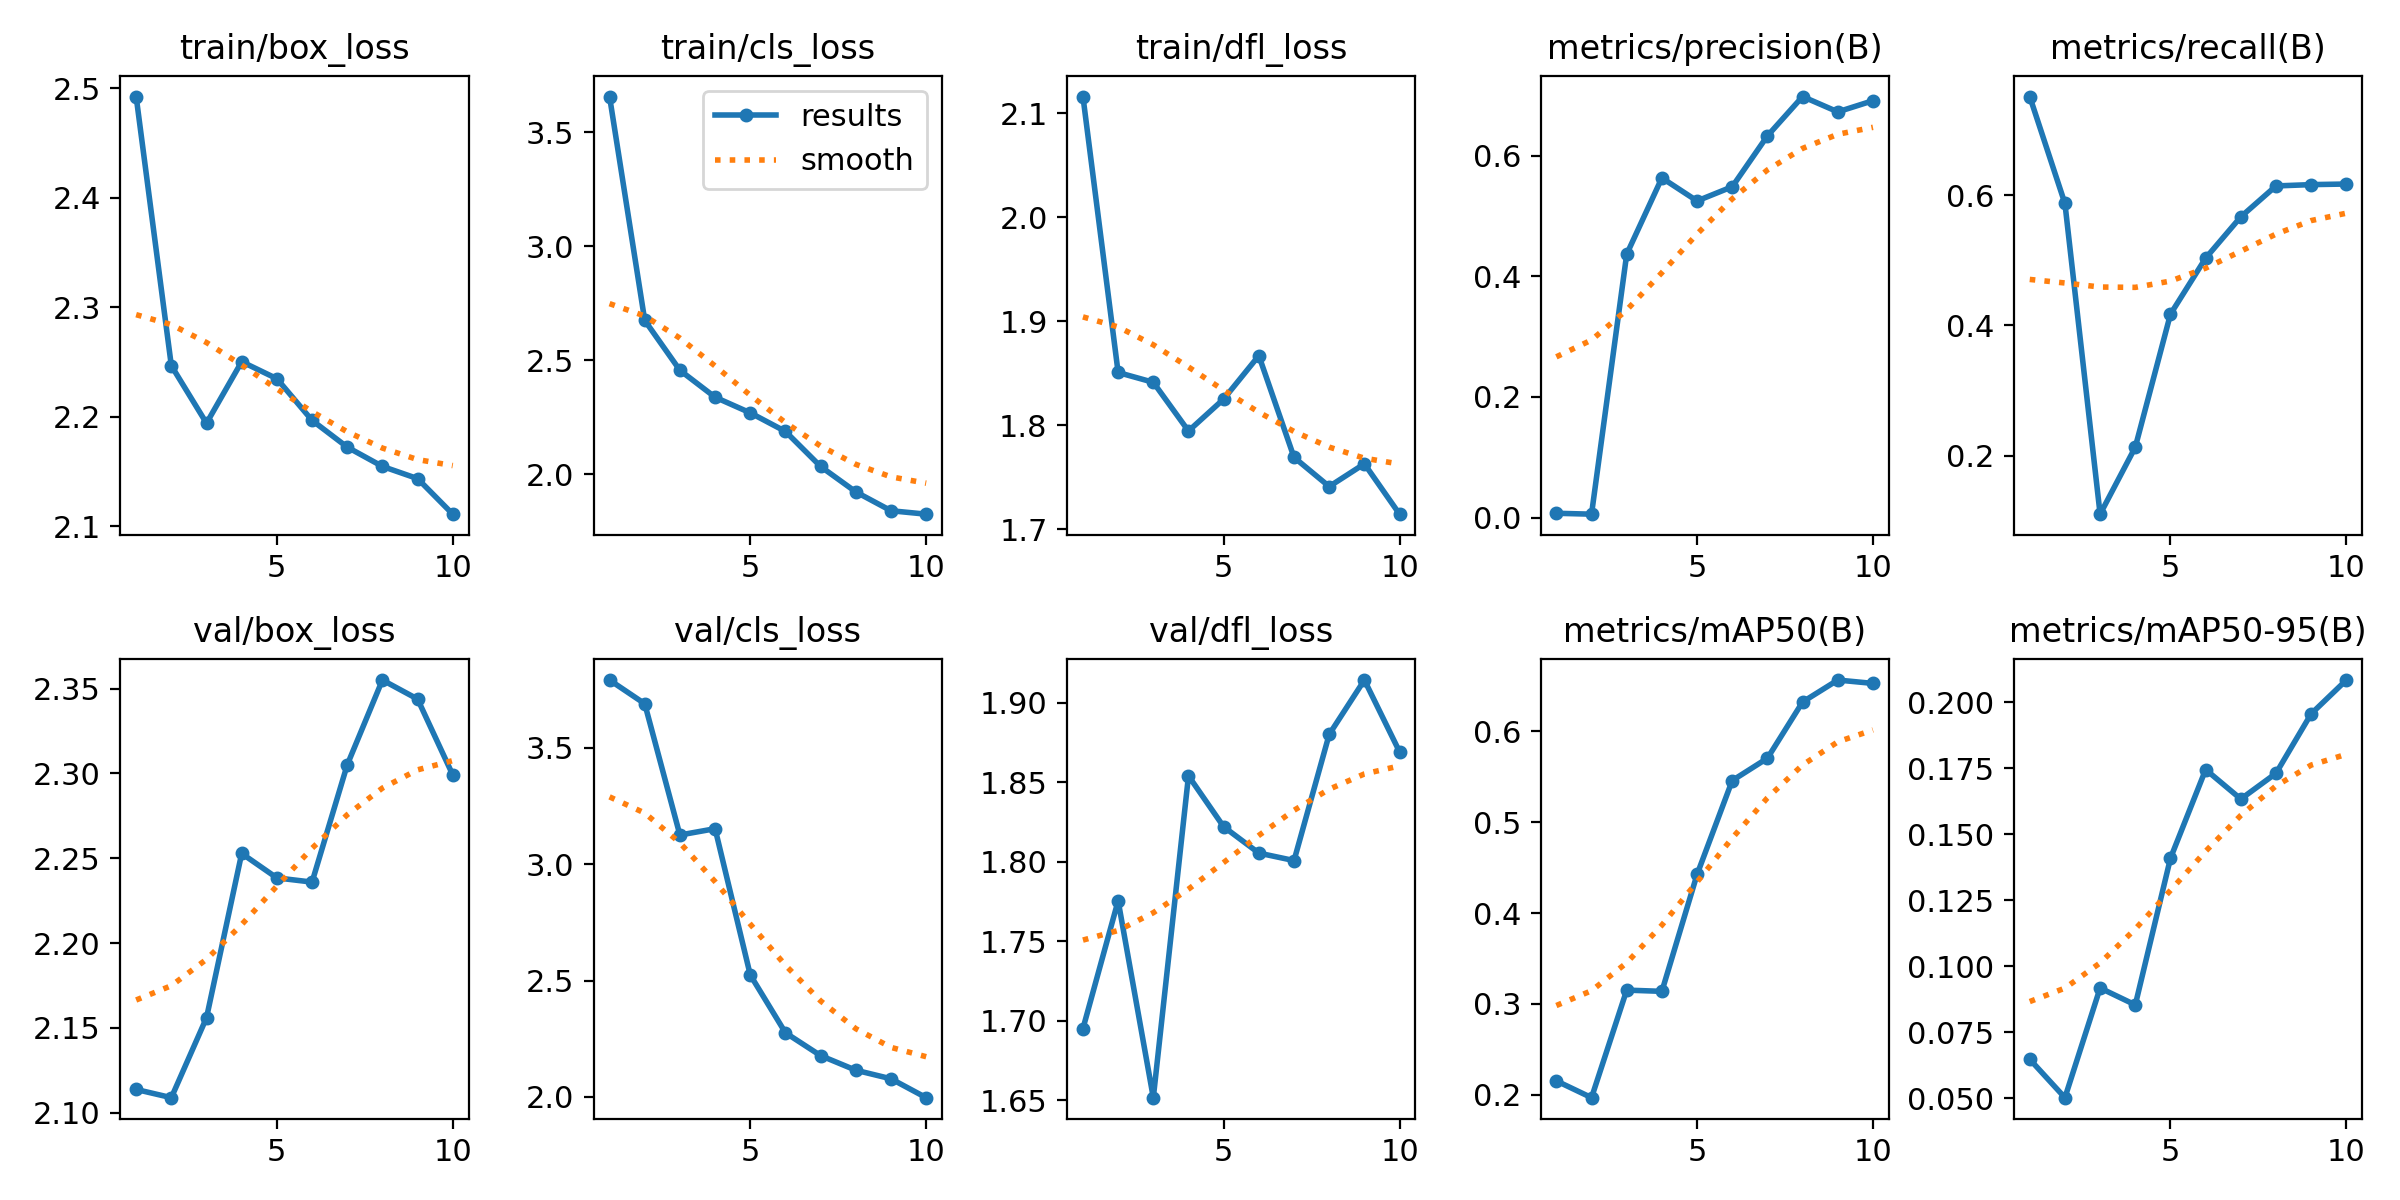

Source data for this figure (header and first rows):
epoch, time, train/box_loss, train/cls_loss, train/dfl_loss, metrics/precision(B), metrics/recall(B), metrics/mAP50(B), metrics/mAP50-95(B), val/box_loss, val/cls_loss, val/dfl_loss, lr/pg0, lr/pg1, lr/pg2
1, 149.2, 2.493, 3.656, 2.116, 0.00711, 0.7515, 0.2154, 0.0647, 2.114, 3.792, 1.695, 0.0003334, 0.0003334, 0.0003334
2, 276.8, 2.247, 2.675, 1.851, 0.00561, 0.5872, 0.1969, 0.05016, 2.109, 3.69, 1.775, 0.0006158, 0.0006158, 0.0006158
3, 404.6, 2.194, 2.456, 1.841, 0.4369, 0.11, 0.3152, 0.0917, 2.156, 3.126, 1.652, 0.0008289, 0.0008289, 0.0008289
4, 531.2, 2.25, 2.339, 1.794, 0.5634, 0.213, 0.3139, 0.0853, 2.253, 3.153, 1.854, 0.0009727, 0.0009727, 0.0009727
5, 661.7, 2.235, 2.27, 1.825, 0.5252, 0.4173, 0.4425, 0.1409, 2.238, 2.524, 1.822, 0.001007, 0.001007, 0.001007
6, 795.3, 2.197, 2.189, 1.867, 0.5488, 0.5033, 0.5457, 0.1744, 2.236, 2.275, 1.805, 0.0008418, 0.0008418, 0.0008418
7, 925.2, 2.172, 2.035, 1.769, 0.6332, 0.5668, 0.5703, 0.1633, 2.305, 2.177, 1.801, 0.0006768, 0.0006768, 0.0006768
8, 1060, 2.155, 1.924, 1.741, 0.6984, 0.6142, 0.6322, 0.173, 2.355, 2.114, 1.88, 0.0005118, 0.0005118, 0.0005118
9, 1208, 2.143, 1.841, 1.763, 0.673, 0.6162, 0.6563, 0.1956, 2.344, 2.077, 1.914, 0.0003467, 0.0003467, 0.0003467
10, 1356, 2.111, 1.826, 1.714, 0.6915, 0.6171, 0.6526, 0.2084, 2.299, 1.996, 1.869, 0.0001817, 0.0001817, 0.0001817
